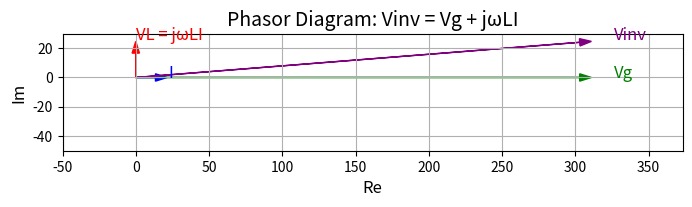

Write the Python code that produced this figure.
import numpy as np
import matplotlib.pyplot as plt

# Konstanta
Vg_peak = 311  # V, tegangan grid (peak)
I_peak = 21.42  # A, arus (peak)
f = 50  # Hz
w = 2 * np.pi * f
L = 3.66e-3  # H

# Tegangan pada induktor: VL = jωLI → 90° leading terhadap I
V_L_peak = w * L * I_peak  # tegangan peak pada induktor

# Buat phasor sebagai bilangan kompleks
phasor_I = I_peak * np.exp(1j * 0)             # arus I sebagai referensi
phasor_Vg = Vg_peak * np.exp(1j * 0)           # Vg sefase dengan I (misal unity power factor)
phasor_VL = V_L_peak * np.exp(1j * np.pi/2)    # tegangan induktor 90° leading
phasor_Vinv = phasor_Vg + phasor_VL            # penjumlahan vektor (phasor)

# Fungsi bantu plotting
def draw_phasor(ax, z, label, color):
    ax.arrow(0, 0, np.real(z), np.imag(z), 
             head_width=5, length_includes_head=True,
             head_length=8, fc=color, ec=color)
    ax.text(np.real(z)*1.05, np.imag(z)*1.05, label, fontsize=12, color=color)

# Plotting
fig, ax = plt.subplots(figsize=(8, 8))
draw_phasor(ax, phasor_I, "I", "blue")
draw_phasor(ax, phasor_Vg, "Vg", "green")
draw_phasor(ax, phasor_VL, "VL = jωLI", "red")
draw_phasor(ax, phasor_Vinv, "Vinv", "purple")

# Styling
ax.set_title("Phasor Diagram: Vinv = Vg + jωLI", fontsize=14)
ax.grid(True)
ax.set_xlabel("Re", fontsize=12)
ax.set_ylabel("Im", fontsize=12)
ax.set_aspect('equal')
ax.set_xlim(-50, np.real(phasor_Vinv)*1.2)
ax.set_ylim(-50, np.imag(phasor_Vinv)*1.2)
plt.show()
